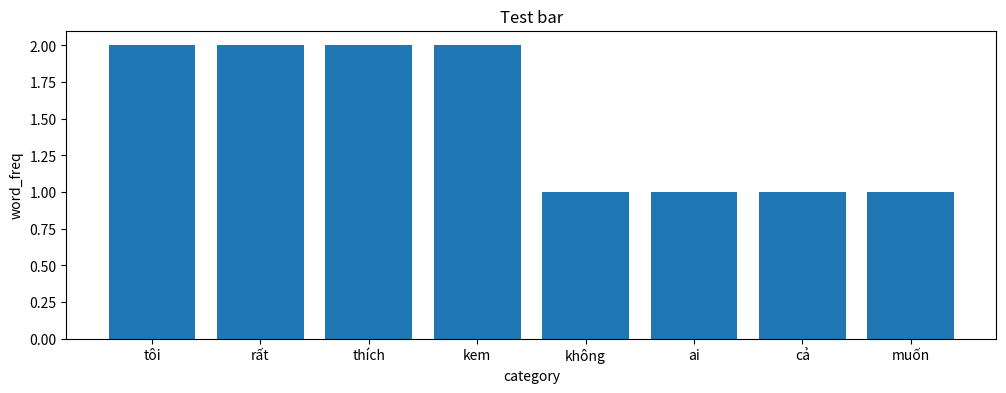

The script that saved this image:
#import libraries
import matplotlib .pyplot as plt
import numpy as np
from collections import Counter

data_w = [
    "tôi rất thích kem",
    "không ai thích tôi cả",
    "rất muốn kem"
]
words = [word for sentences in data_w for word in sentences.split()]


word_freq = Counter(words)
print(word_freq)
x = list(word_freq.keys())
frequency = list(word_freq.values())
plt.figure(figsize=(12,4))
plt.bar(x, frequency)
plt.xlabel("category")
plt.ylabel("word_freq")
plt.title("Test bar")
plt.show()